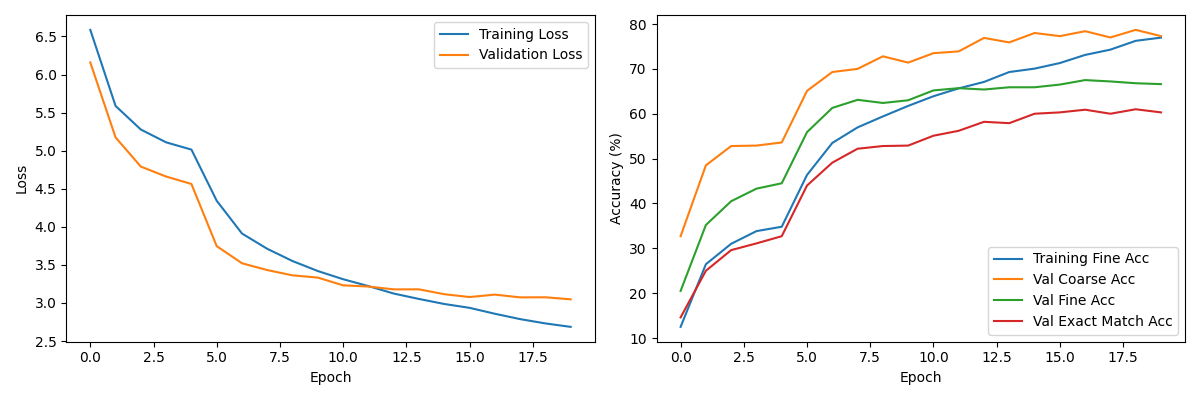

The data file committed next to this chart (first rows):
loss, val_loss, accuracy, val_accuracy, coarse, fine, exact, test_coarse_accuracy, test_fine_accuracy, test_exact_accuracy, mlp_classifer
6.587, 6.158, 12.49, 26.6, 32.7, 20.5, 14.6, 80.2, 69.04, 63.4, False
5.587, 5.174, 26.46, 41.85, 48.5, 35.2, 25.0, 80.2, 69.04, 63.4, False
5.277, 4.79, 31.01, 46.65, 52.8, 40.5, 29.6, 80.2, 69.04, 63.4, False
5.109, 4.66, 33.83, 48.1, 52.9, 43.3, 31.1, 80.2, 69.04, 63.4, False
5.014, 4.563, 34.81, 49.05, 53.6, 44.5, 32.7, 80.2, 69.04, 63.4, False
4.342, 3.746, 46.36, 60.5, 65.1, 55.9, 44.0, 80.2, 69.04, 63.4, False
3.912, 3.521, 53.49, 65.3, 69.3, 61.3, 49.1, 80.2, 69.04, 63.4, False
3.711, 3.432, 56.96, 66.55, 70.0, 63.1, 52.2, 80.2, 69.04, 63.4, False
3.55, 3.363, 59.4, 67.6, 72.8, 62.4, 52.8, 80.2, 69.04, 63.4, False
3.419, 3.333, 61.74, 67.2, 71.4, 63.0, 52.9, 80.2, 69.04, 63.4, False
3.312, 3.232, 63.9, 69.35, 73.5, 65.2, 55.1, 80.2, 69.04, 63.4, False
3.222, 3.216, 65.66, 69.8, 73.9, 65.7, 56.2, 80.2, 69.04, 63.4, False
3.124, 3.179, 67.09, 71.15, 76.9, 65.4, 58.2, 80.2, 69.04, 63.4, False
3.053, 3.179, 69.3, 70.9, 75.9, 65.9, 57.9, 80.2, 69.04, 63.4, False
2.987, 3.115, 70.06, 71.95, 78.0, 65.9, 60.0, 80.2, 69.04, 63.4, False
2.936, 3.078, 71.3, 71.9, 77.3, 66.5, 60.3, 80.2, 69.04, 63.4, False
2.858, 3.11, 73.11, 72.95, 78.4, 67.5, 60.9, 80.2, 69.04, 63.4, False
2.788, 3.074, 74.29, 72.1, 77.0, 67.2, 60.0, 80.2, 69.04, 63.4, False
2.731, 3.075, 76.26, 72.75, 78.7, 66.8, 61.0, 80.2, 69.04, 63.4, False
2.686, 3.048, 76.97, 71.95, 77.3, 66.6, 60.3, 80.2, 69.04, 63.4, False
